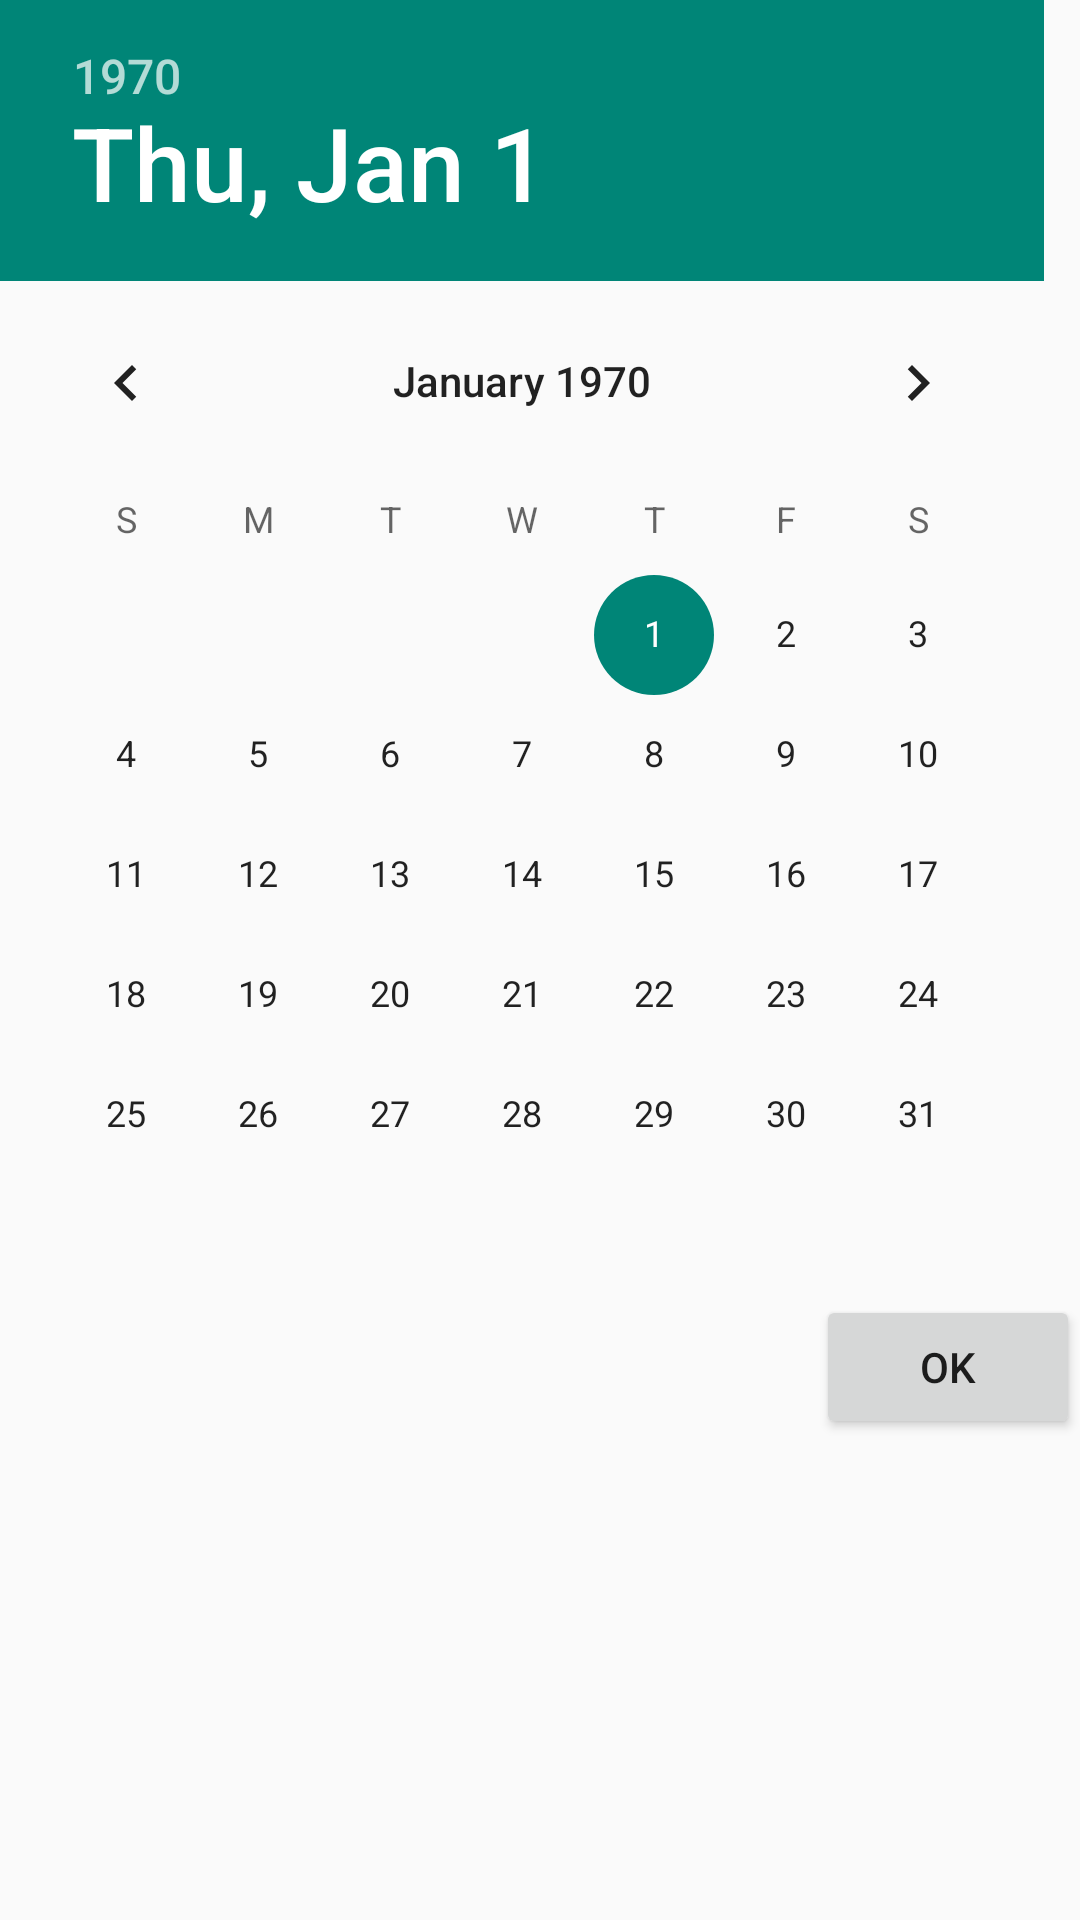

Here is an Android app screen rendered from its layout file. Give the layout XML and the strings, colors and styles it references.
<!-- AndroidManifest.xml: application theme Theme.CriminalIntent -->
<!-- res/layout/dialog_date.xml -->
<?xml version="1.0" encoding="utf-8"?>
<LinearLayout xmlns:android="http://schemas.android.com/apk/res/android"
    xmlns:app="http://schemas.android.com/apk/res-auto"
    android:layout_height="match_parent"
    android:layout_width="match_parent"
    android:orientation="vertical">

    <DatePicker
        android:id="@+id/dialog_date_picker"
        android:layout_width="match_parent"
        android:layout_height="wrap_content"
        android:calendarViewShown="false">
    </DatePicker>

    <Button
        android:id="@+id/date_picker_button"
        android:layout_width="wrap_content"
        android:layout_height="wrap_content"
        android:layout_gravity="right"
        android:text="@android:string/ok" />
</LinearLayout>
<!-- resources referenced by this layout -->
<resources>
  <style name="Theme.CriminalIntent" parent="Theme.AppCompat.Light.DarkActionBar">
          
          <item name="colorPrimary">@color/purple_500</item>
          <item name="colorPrimaryVariant">@color/purple_700</item>
          <item name="colorOnPrimary">@color/white</item>
          
          <item name="colorSecondary">@color/teal_200</item>
          <item name="colorSecondaryVariant">@color/teal_700</item>
          <item name="colorOnSecondary">@color/black</item>
          
          <item name="android:statusBarColor">?attr/colorPrimaryVariant</item>
          
      </style>
  <!-- not gathered from this repository: default colours our renderer supplied (Android Studio template values) -->
  <color name="purple_500">#FF6200EE</color>
  <color name="purple_700">#FF3700B3</color>
  <color name="teal_200">#FF03DAC5</color>
  <color name="teal_700">#FF018786</color>
  <color name="black">#FF000000</color>
  <color name="white">#FFFFFFFF</color>
</resources>
